Run: headless pygame with SDL's dummy video driver; simulated clock (each Clock.tick advances the game by its frame time, no real sleeping); random seed 0; keys injected as events and as key.get_pressed() state; no mouse input.
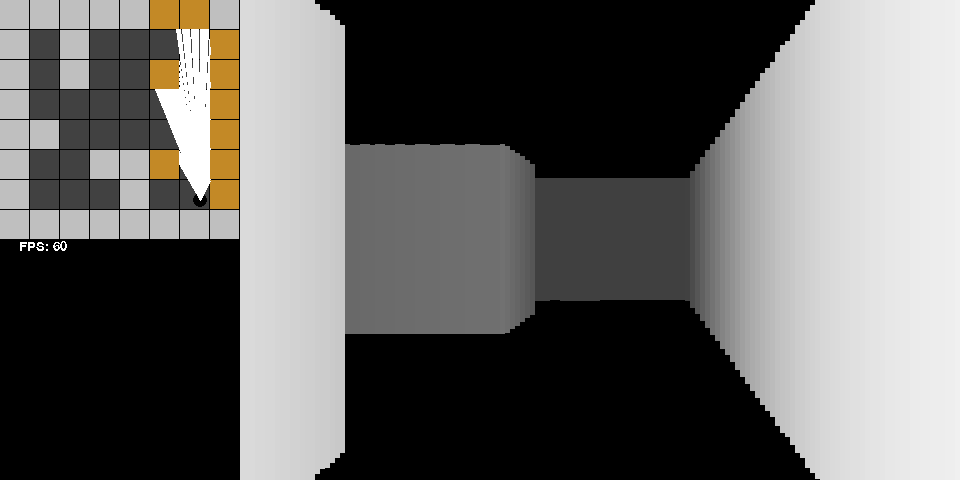
Frame 1 of 2 · flips 1–60 · no input
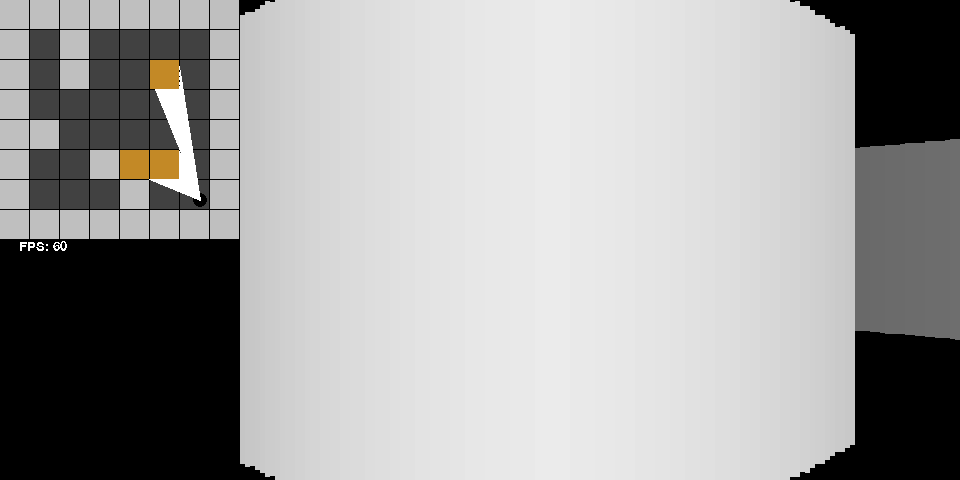
Frame 2 of 2 · flips 61–180 · tapped SPACE, RETURN · held RIGHT (→), D

The pygame program that drew these frames:

import pygame 
import math
import sys

FOV=math.pi/3
HALF_FOV=FOV/2
SCREEN_HEIGHT=480
SCREEN_WIDTH=SCREEN_HEIGHT*2
TILE_SIZE=int((SCREEN_HEIGHT/2)/8)
M_T=8

CASTED_RAYS=160
DEPTH=int(M_T*TILE_SIZE)
SCALE = ((SCREEN_WIDTH /2) / CASTED_RAYS) +2




p_x = 200 
p_y = 200
p_a=math.pi


light_grey = (191, 191, 191)
dark_grey = (65, 65, 65)
red=(123,123,123)

MAP=  ('########'
       '# #    #'    
       '# #  # #'    
       '#      #'   
       '##     #'   
       '#  ### #'   
       '#   #  #'  
       '########')


pygame.init()
window=pygame.display.set_mode((SCREEN_WIDTH,SCREEN_HEIGHT))
pygame.display.set_caption("Ray-Caster")
clock=pygame.time.Clock()

def draw_map():
    for i in range(M_T):
        for j in range(M_T):
            sq=i*M_T+j  
            pygame.draw.rect(window,light_grey if MAP[sq]=='#' else dark_grey,(j*TILE_SIZE,i*TILE_SIZE,TILE_SIZE-1,TILE_SIZE-1))
    pygame.draw.circle(window,(0,0,0),(int(p_x),int(p_y)),7)


def raycast():
    start_angle=p_a-HALF_FOV
    for i in range(CASTED_RAYS):
        for j in range(DEPTH):
            t_x=p_x-math.sin(start_angle)*j #gives the target coords for x or where the ray should end
            t_y=p_y+math.cos(start_angle)*j #gives the target coords for y or where the ray should end
            
            col=int(t_x/TILE_SIZE) #convert to map coords
            row=int(t_y/TILE_SIZE)

            square=row*M_T +col #map sq indx
            if 0<=col<M_T and 0<=row<M_T:
                if MAP[square]=='#':
                    pygame.draw.rect(window, (195, 137, 38), (col * TILE_SIZE, row * TILE_SIZE, TILE_SIZE - 1, TILE_SIZE - 1))  

                    pygame.draw.line(window,'white',(p_x,p_y),(t_x,t_y))

                    color = 255 / (1 + j * j* 0.0001) #depth

                    j*= math.cos(p_a - start_angle) #fisheye

                    wall_height = 21000 / (j)

                    if wall_height>SCREEN_HEIGHT:
                        wall_height=SCREEN_HEIGHT

                    pygame.draw.rect(window,(color,color,color),(SCREEN_HEIGHT*0.5 + i* SCALE, (SCREEN_HEIGHT / 2) - wall_height / 2, SCALE, wall_height))

                    break
        start_angle+=(FOV/CASTED_RAYS) # at what angle to make the next line




#movement direction
forward=True


while True:
    for e in pygame.event.get():
        if e.type==pygame.QUIT:
            pygame.quit()
            sys.exit(0)

    pygame.draw.rect(window, (0, 0, 0), (0, 0, SCREEN_HEIGHT, SCREEN_HEIGHT))

    pygame.draw.rect(window, (0, 0, 0), (480, SCREEN_HEIGHT/2, SCREEN_HEIGHT, SCREEN_HEIGHT))
    pygame.draw.rect(window, (0,0,0), (480, -SCREEN_HEIGHT /2, SCREEN_HEIGHT, SCREEN_HEIGHT))

    draw_map()
    raycast()

    #fps display
    fps=str(int(clock.get_fps()))
    font=pygame.font.SysFont('Arial',20)
    fp_disp=font.render(f"FPS: {fps}",False,(255,255,255))
    window.blit(fp_disp,(int(SCREEN_WIDTH*0.02),SCREEN_HEIGHT*0.5))


    #player movement
    keys = pygame.key.get_pressed()
    if keys[pygame.K_LEFT]:
        #working with radians, not degrees
        p_a -= 0.1
    elif keys[pygame.K_RIGHT]:
        p_a += 0.1
    elif keys[pygame.K_UP]:
        forward = True
        p_x += -1 * math.sin(p_a) * 5
        p_y += math.cos(p_a) * 5
    elif keys[pygame.K_DOWN]:
        forward = False
        p_x -= -1 * math.sin(p_a) * 5
        p_y -= math.cos(p_a) * 5

    #collision detection
    r=int(p_y/TILE_SIZE)
    c=int(p_x/TILE_SIZE)
    sq=r*M_T+c
    if MAP[sq]=='#':
        if forward:
            p_x-=-1*math.sin(p_a)*5
            p_y-=math.cos(p_a)*5
        else:
            p_x_x += -1 * math.sin(p_a) * 5
            p_x_y += math.cos(p_a) * 5

    pygame.display.flip()
    clock.tick(30)
